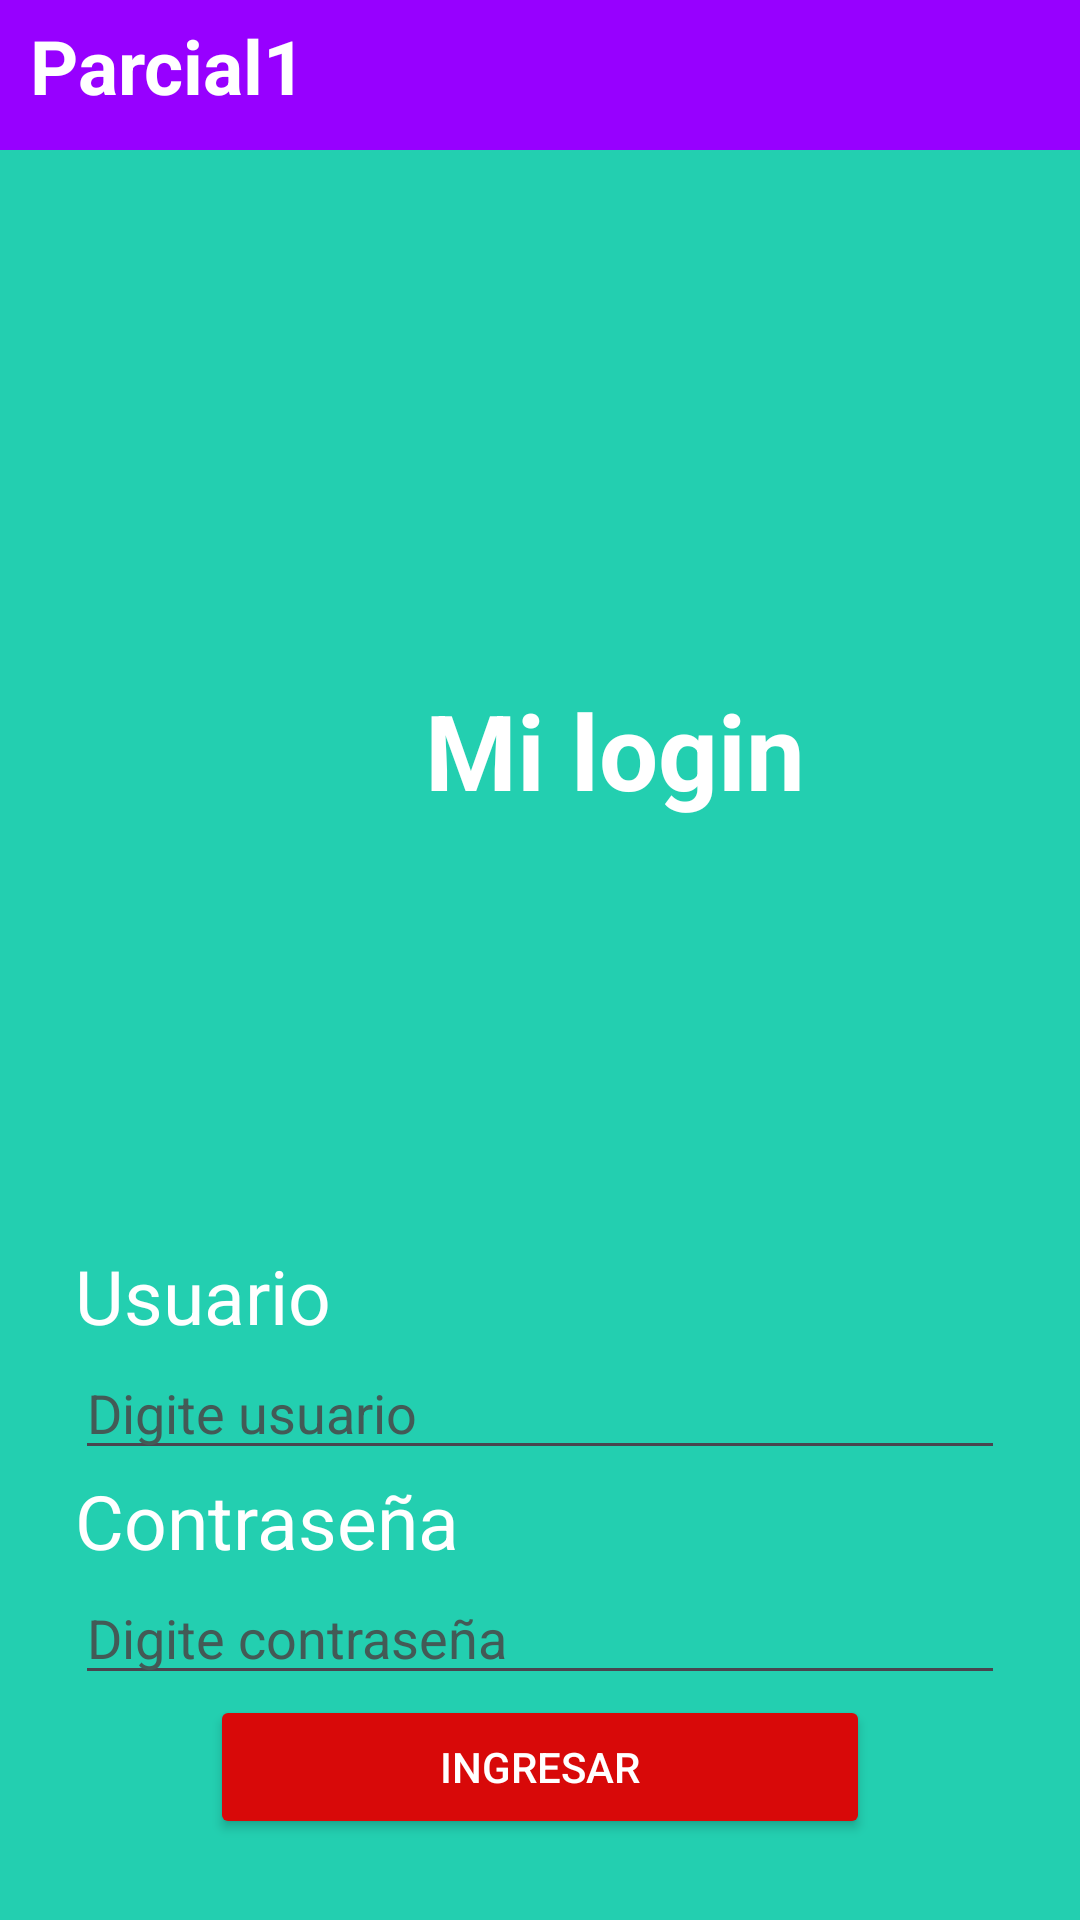

This screen was rendered from an Android layout file. Write that file and the resources it references.
<!-- AndroidManifest.xml: application theme Theme.Parcial_Login -->
<!-- res/layout/activity_main.xml -->
<?xml version="1.0" encoding="utf-8"?>
<LinearLayout xmlns:android="http://schemas.android.com/apk/res/android"
    xmlns:app="http://schemas.android.com/apk/res-auto"
    xmlns:tools="http://schemas.android.com/tools"
    android:layout_width="match_parent"
    android:layout_height="match_parent"
    android:orientation="vertical"
    android:background="@color/green"
    tools:context=".MainActivity">

    <LinearLayout
        android:layout_width="match_parent"
        android:layout_height="50dp"
        android:background="@color/purple"
        >
        
        <TextView
            android:layout_width="wrap_content"
            android:layout_height="wrap_content"
            android:text="Parcial1"
            android:textSize="25sp"
            android:textStyle="bold"
            android:textColor="@color/white"
            android:layout_marginStart="10dp"
            android:layout_marginTop="5dp"
            />
</LinearLayout>

    
    <LinearLayout
        android:layout_width="410dp"
        android:layout_height="100dp"
        android:gravity="center"
        android:orientation="vertical"
        android:layout_marginTop="150dp"
        android:layout_marginBottom="30dp">

        <TextView
            android:layout_width="wrap_content"
            android:layout_height="wrap_content"
            android:text="Mi login"
            android:textSize="35sp"
            android:textColor="@color/white"
            android:textStyle="bold"/>

    </LinearLayout>

    <LinearLayout
        android:layout_width="match_parent"
        android:layout_height="wrap_content"
        android:gravity="center_horizontal"
        android:orientation="vertical"
        android:layout_marginTop="85dp"
        android:layout_marginStart="25dp"
        android:layout_marginEnd="25dp"
        android:layout_marginBottom="25dp">

        <TextView
            android:layout_width="match_parent"
            android:layout_height="wrap_content"
            android:text="Usuario"
            android:textSize="25sp"
            android:textColor="@color/white"
            />
        <EditText
            android:layout_width="match_parent"
            android:layout_height="match_parent"
            android:hint="Digite usuario"
            android:textColorHint="@color/black2"
            android:id="@+id/User"/>

        <TextView
            android:layout_width="match_parent"
            android:layout_height="wrap_content"
            android:text="Contraseña"
            android:textSize="25sp"
            android:textColor="@color/white"
            />

        <EditText
            android:layout_width="match_parent"
            android:layout_height="match_parent"
            android:hint="Digite contraseña"
            android:textColorHint="@color/black2"
            android:id="@+id/password"/>

        <Button
            android:layout_width="220dp"
            android:layout_height="wrap_content"
            android:backgroundTint="#D80909"
            android:text="Ingresar"
            android:textColor="@color/white"
            android:id="@+id/Ingresar"/>


    </LinearLayout>


</LinearLayout>
<!-- resources referenced by this layout -->
<resources>
  <color name="black2">#435A56</color>
  <color name="green">#23CFB0</color>
  <color name="purple">#9700FF</color>
  <color name="white">#FFFFFFFF</color>
  <style name="Theme.Parcial_Login" parent="Base.Theme.Parcial_Login" />
  <style name="Base.Theme.Parcial_Login" parent="Theme.Material3.DayNight.NoActionBar">
          
          
      </style>
</resources>
